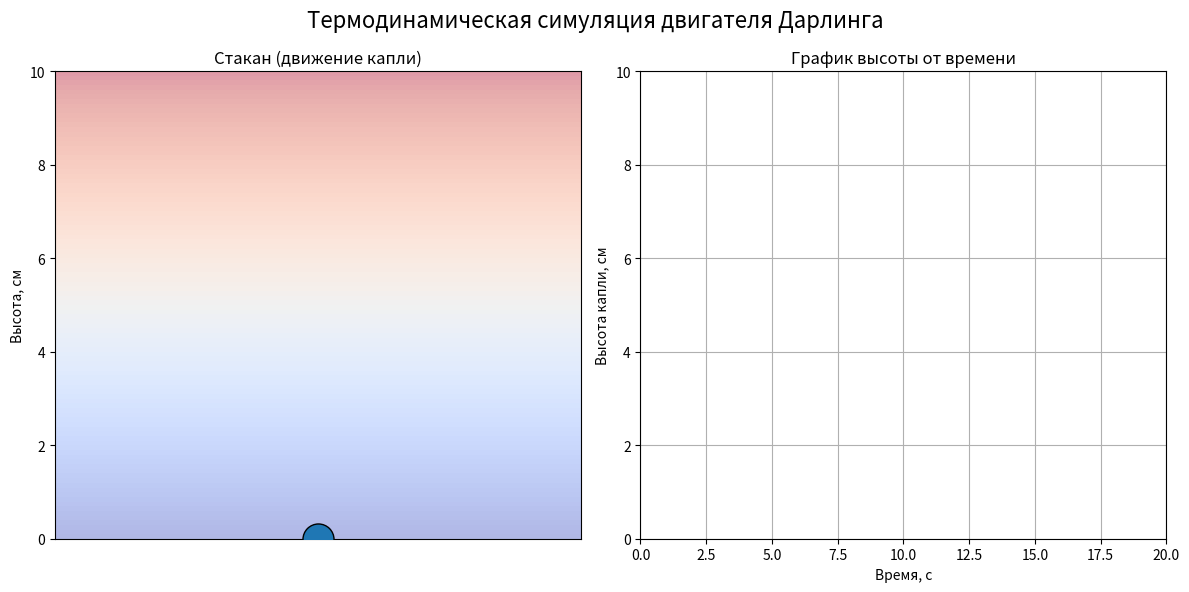

This figure's Python source:
import numpy as np
import matplotlib.pyplot as plt
import matplotlib.animation as animation
from matplotlib.colors import Normalize

# --- Физические параметры (подобраны для наглядности симуляции) ---
H = 10.0           # Высота стакана
T_hot = 80.0       # Температура на дне (песчаная баня)
T_cold = 20.0      # Температура на поверхности
T_neutral = 50.0   # Температура, при которой плотность анилина равна плотности воды
k_heat = 0.5       # Коэффициент теплопередачи
c_buoy = 0.8       # Коэффициент, связывающий разность температур с ускорением (Архимед)
gamma = 1.0        # Коэффициент вязкого трения
dt = 0.05          # Шаг интегрирования по времени

# --- Начальные условия ---
y = 0.0            # Капля начинает на дне
v = 0.0            # Начальная скорость
T_drop = 20.0      # Начальная температура капли (холодная)
time = 0.0

# Списки для хранения истории (для графика)
t_hist = []
y_hist = []
T_hist = []

# --- Настройка графики ---
fig, (ax1, ax2) = plt.subplots(1, 2, figsize=(12, 6))
fig.suptitle('Термодинамическая симуляция двигателя Дарлинга', fontsize=16)

# 1. Левый график (Стакан с водой)
ax1.set_title('Стакан (движение капли)')
ax1.set_xlim(0, 2)
ax1.set_ylim(0, H)
ax1.set_xticks([])
ax1.set_ylabel('Высота, см')

# Создаем фон градиента температуры воды
gradient = np.linspace(T_hot, T_cold, 100).reshape(100, 1)
ax1.imshow(gradient, extent=[0, 2, 0, H], aspect='auto', cmap='coolwarm', alpha=0.4)

# Отрисовка капли
drop_plot = ax1.scatter([1], [y], s=500, edgecolor='black', zorder=5)
norm = Normalize(vmin=T_cold, vmax=T_hot)
cmap = plt.get_cmap('coolwarm')

# Текстовые метки
temp_text = ax1.text(0.1, H - 0.5, '', fontsize=10, bbox=dict(facecolor='white', alpha=0.7))

# 2. Правый график (Фазовый портрет / Высота от времени)
ax2.set_title('График высоты от времени')
ax2.set_xlim(0, 20)
ax2.set_ylim(0, H)
ax2.set_xlabel('Время, с')
ax2.set_ylabel('Высота капли, см')
ax2.grid(True)
line, = ax2.plot([], [], lw=2, color='darkblue')

# --- Функция физического шага (Euler method) ---
def update_physics():
    global y, v, T_drop, time
    
    # Температура воды на текущей высоте
    T_water = T_hot - (T_hot - T_cold) * (y / H)
    
    # 1. Теплообмен
    dT = k_heat * (T_water - T_drop) * dt
    T_drop += dT
    
    # 2. Динамика (Ускорение)
    # Если T_drop > T_neutral, капля всплывает (a > 0)
    a = c_buoy * (T_drop - T_neutral) - gamma * v
    
    v += a * dt
    y += v * dt
    
    # 3. Граничные условия (дно и поверхность)
    if y <= 0:
        y = 0
        v = 0 # Удар о дно
    elif y >= H:
        y = H
        v = 0 # Удар о поверхность
        
    time += dt
    
    # Сохраняем историю
    t_hist.append(time)
    y_hist.append(y)
    T_hist.append(T_drop)
    
    # Ограничиваем длину истории для графика, чтобы он "полз"
    if time > 20:
        ax2.set_xlim(time - 20, time)

# --- Функция обновления анимации ---
def animate(frame):
    # Делаем несколько физических шагов на один кадр отрисовки для плавности
    for _ in range(3):
        update_physics()
    
    # Обновляем позицию капли
    drop_plot.set_offsets(np.c_[1, y])
    # Обновляем цвет капли в зависимости от её температуры
    drop_plot.set_facecolor(cmap(norm(T_drop)))
    
    # Обновляем текст
    temp_text.set_text(f'T воды рядом: {T_hot - (T_hot - T_cold)*(y/H):.1f}°C\nT капли: {T_drop:.1f}°C')
    
    # Обновляем график
    line.set_data(t_hist, y_hist)
    
    return drop_plot, temp_text, line

# Запуск анимации
ani = animation.FuncAnimation(fig, animate, frames=200, interval=30, blit=False)

plt.tight_layout()
plt.show()
